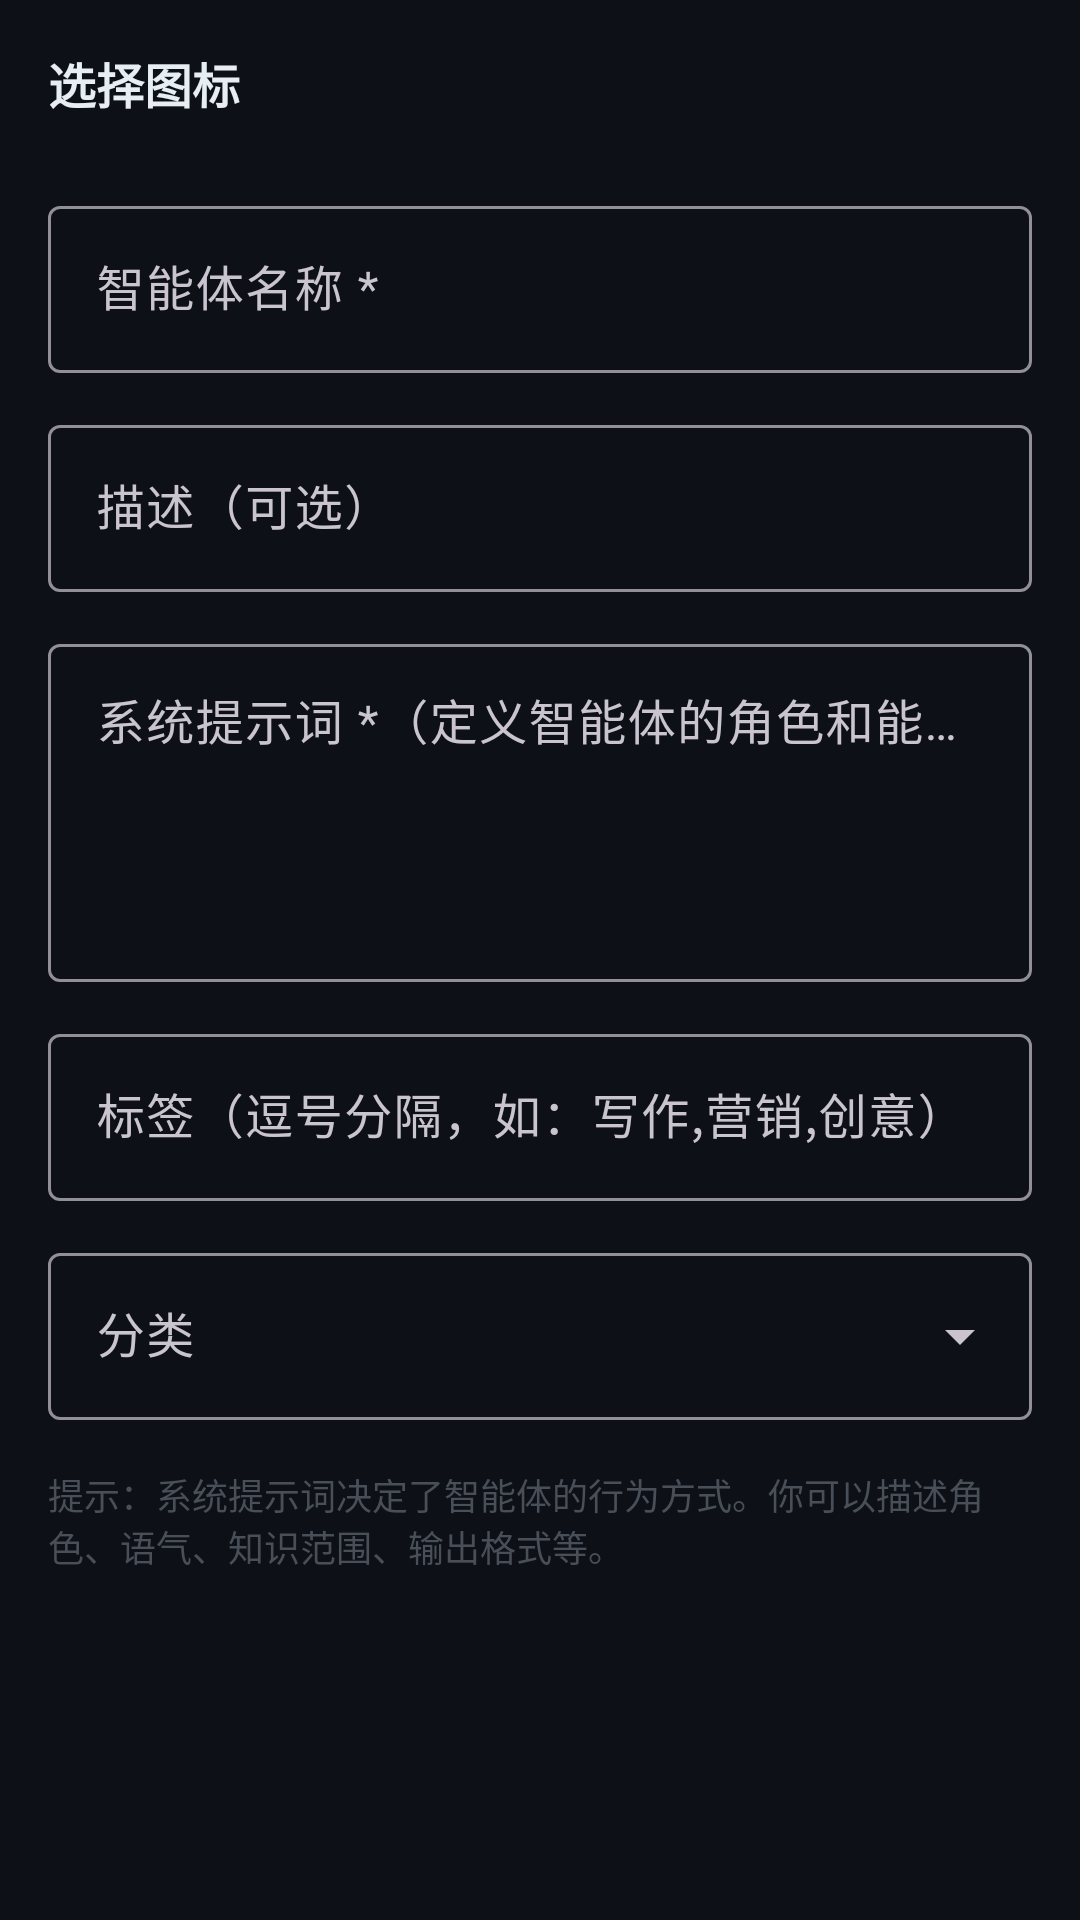

This screen was rendered from an Android layout file. Write that file and the resources it references.
<!-- AndroidManifest.xml: application theme Theme.SuperAIWorkbench -->
<!-- res/layout/activity_agent_edit.xml -->
<?xml version="1.0" encoding="utf-8"?>
<ScrollView xmlns:android="http://schemas.android.com/apk/res/android"
    xmlns:app="http://schemas.android.com/apk/res-auto"
    android:layout_width="match_parent"
    android:layout_height="match_parent"
    android:background="@color/background"
    android:padding="16dp">

    <LinearLayout
        android:layout_width="match_parent"
        android:layout_height="wrap_content"
        android:orientation="vertical">

        
        <TextView
            android:layout_width="wrap_content"
            android:layout_height="wrap_content"
            android:text="选择图标"
            android:textSize="16sp"
            android:textStyle="bold"
            android:textColor="@color/text_primary"
            android:layout_marginBottom="8dp" />

        <GridLayout
            android:id="@+id/icon_grid"
            android:layout_width="match_parent"
            android:layout_height="wrap_content"
            android:columnCount="5"
            android:rowCount="4"
            android:layout_marginBottom="16dp" />

        
        <com.google.android.material.textfield.TextInputLayout
            android:layout_width="match_parent"
            android:layout_height="wrap_content"
            android:layout_marginBottom="12dp"
            style="@style/Widget.Material3.TextInputLayout.OutlinedBox">
            <com.google.android.material.textfield.TextInputEditText
                android:id="@+id/et_name"
                android:layout_width="match_parent"
                android:layout_height="wrap_content"
                android:hint="智能体名称 *"
                android:textColor="@color/text_primary"
                android:textColorHint="@color/text_secondary" />
        </com.google.android.material.textfield.TextInputLayout>

        
        <com.google.android.material.textfield.TextInputLayout
            android:layout_width="match_parent"
            android:layout_height="wrap_content"
            android:layout_marginBottom="12dp"
            style="@style/Widget.Material3.TextInputLayout.OutlinedBox">
            <com.google.android.material.textfield.TextInputEditText
                android:id="@+id/et_desc"
                android:layout_width="match_parent"
                android:layout_height="wrap_content"
                android:hint="描述（可选）"
                android:maxLines="2"
                android:textColor="@color/text_primary"
                android:textColorHint="@color/text_secondary" />
        </com.google.android.material.textfield.TextInputLayout>

        
        <com.google.android.material.textfield.TextInputLayout
            android:layout_width="match_parent"
            android:layout_height="wrap_content"
            android:layout_marginBottom="12dp"
            style="@style/Widget.Material3.TextInputLayout.OutlinedBox">
            <com.google.android.material.textfield.TextInputEditText
                android:id="@+id/et_prompt"
                android:layout_width="match_parent"
                android:layout_height="wrap_content"
                android:hint="系统提示词 *（定义智能体的角色和能力）"
                android:minLines="4"
                android:gravity="top"
                android:textColor="@color/text_primary"
                android:textColorHint="@color/text_secondary" />
        </com.google.android.material.textfield.TextInputLayout>

        
        <com.google.android.material.textfield.TextInputLayout
            android:layout_width="match_parent"
            android:layout_height="wrap_content"
            android:layout_marginBottom="12dp"
            style="@style/Widget.Material3.TextInputLayout.OutlinedBox">
            <com.google.android.material.textfield.TextInputEditText
                android:id="@+id/et_tags"
                android:layout_width="match_parent"
                android:layout_height="wrap_content"
                android:hint="标签（逗号分隔，如：写作,营销,创意）"
                android:textColor="@color/text_primary"
                android:textColorHint="@color/text_secondary" />
        </com.google.android.material.textfield.TextInputLayout>

        
        <com.google.android.material.textfield.TextInputLayout
            android:layout_width="match_parent"
            android:layout_height="wrap_content"
            android:layout_marginBottom="16dp"
            style="@style/Widget.Material3.TextInputLayout.OutlinedBox.ExposedDropdownMenu">
            <AutoCompleteTextView
                android:id="@+id/spinner_category"
                android:layout_width="match_parent"
                android:layout_height="wrap_content"
                android:hint="分类"
                android:inputType="none" />
        </com.google.android.material.textfield.TextInputLayout>

        <TextView
            android:layout_width="match_parent"
            android:layout_height="wrap_content"
            android:text="提示：系统提示词决定了智能体的行为方式。你可以描述角色、语气、知识范围、输出格式等。"
            android:textSize="12sp"
            android:textColor="@color/text_muted"
            android:layout_marginBottom="16dp" />

    </LinearLayout>
</ScrollView>
<!-- resources referenced by this layout -->
<resources>
  <color name="background">#0d1117</color>
  <color name="text_muted">#484f58</color>
  <color name="text_primary">#e6edf3</color>
  <color name="text_secondary">#8b949e</color>
  <style name="Theme.SuperAIWorkbench" parent="Theme.Material3.Dark.NoActionBar">
          <item name="colorPrimary">@color/primary</item>
          <item name="colorPrimaryDark">@color/primary_dark</item>
          <item name="colorAccent">@color/accent</item>
          <item name="android:windowBackground">@color/background</item>
          <item name="colorSurface">@color/surface</item>
          <item name="android:statusBarColor">@color/primary_dark</item>
          <item name="android:navigationBarColor">@color/background</item>
      </style>
  <color name="primary">#58a6ff</color>
  <color name="primary_dark">#0d1117</color>
  <color name="accent">#a371f7</color>
  <color name="surface">#161b22</color>
</resources>
